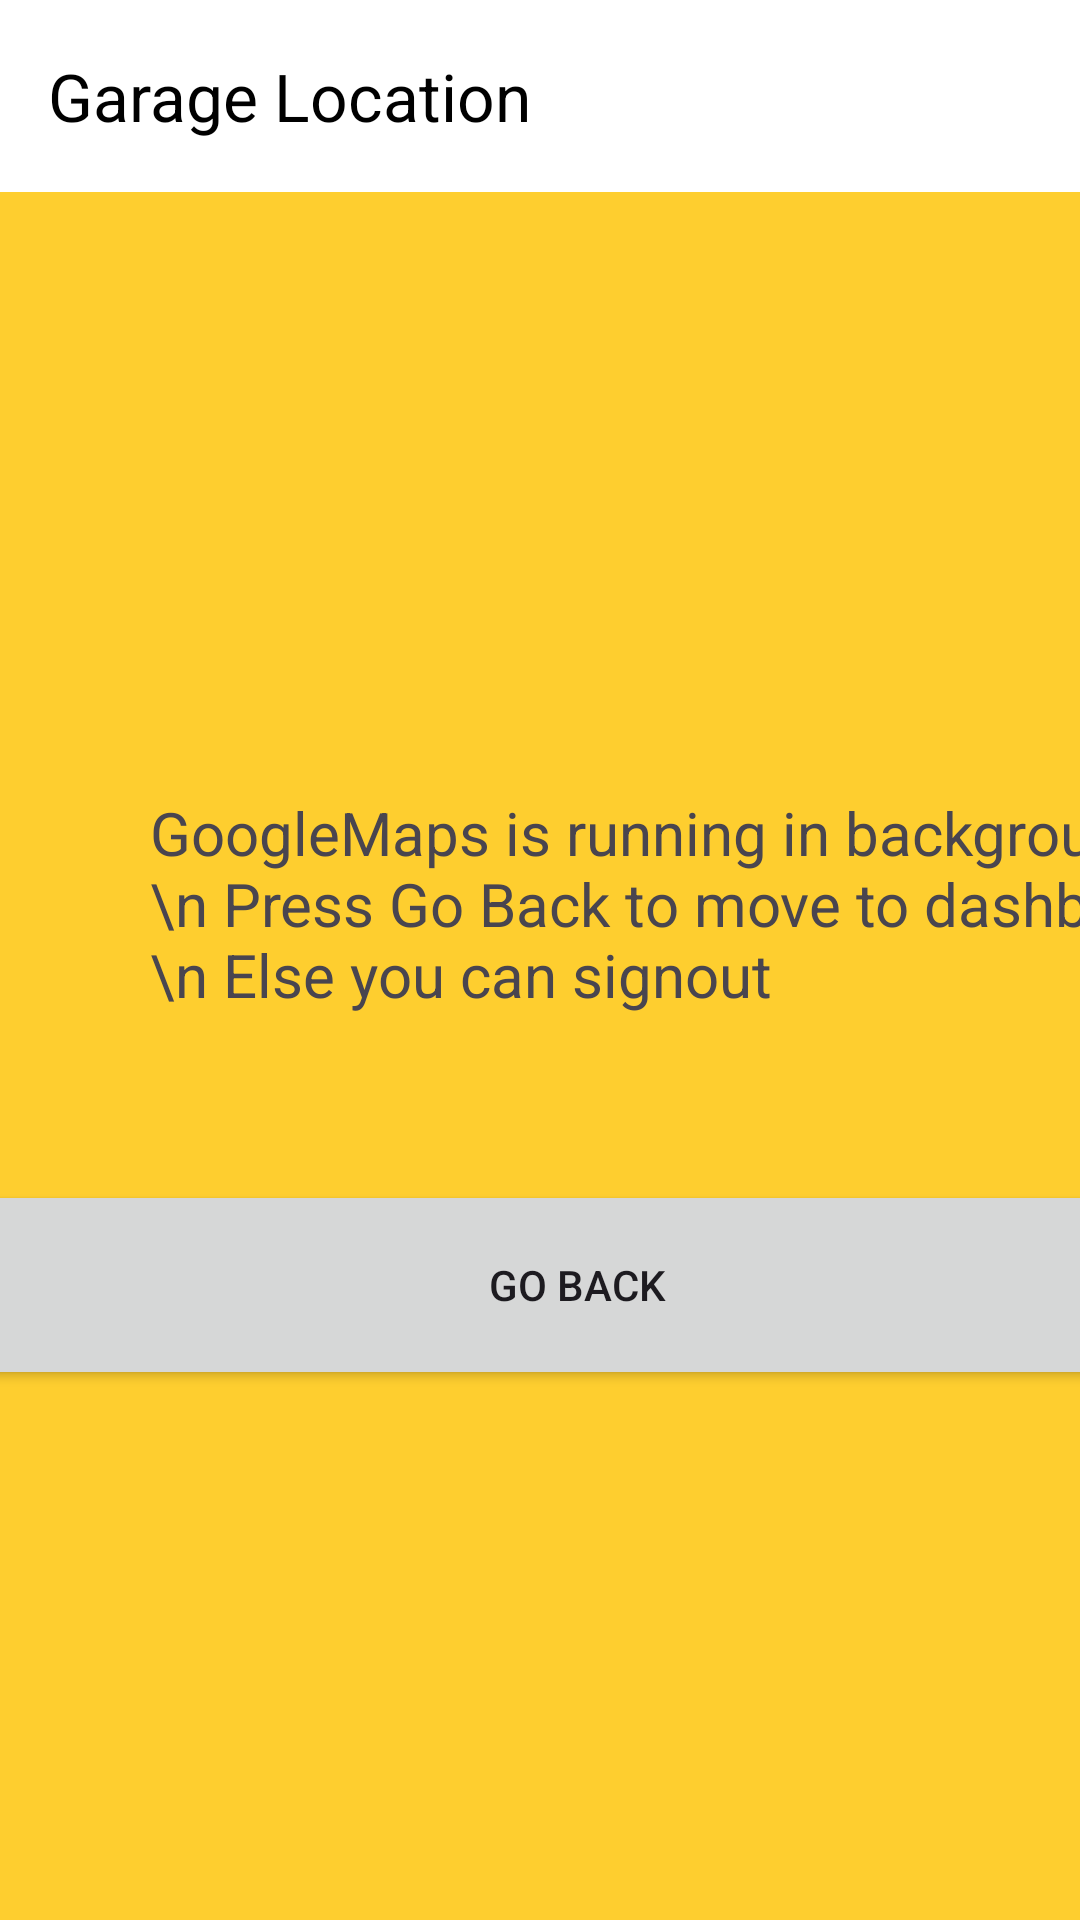

Write the Android layout XML for this screen, with the resource values it uses.
<!-- AndroidManifest.xml: application theme Theme.DriveCare -->
<!-- res/layout/activity_garage_finder.xml -->
<?xml version="1.0" encoding="utf-8"?>
<ScrollView xmlns:android="http://schemas.android.com/apk/res/android"
    xmlns:app="http://schemas.android.com/apk/res-auto"
    xmlns:tools="http://schemas.android.com/tools"
    android:layout_width="match_parent"
    android:layout_height="match_parent"
    tools:context=".MainActivity"
    android:background="#fece2f">
    <androidx.constraintlayout.widget.ConstraintLayout
        android:layout_width="match_parent"
        android:layout_height="match_parent">

        <androidx.appcompat.widget.Toolbar
            android:id="@+id/toolbar"
            android:layout_width="match_parent"
            android:layout_height="match_parent"
            app:title="Garage Location"
            app:titleTextColor="#000"
            android:background="#fff"
            android:minHeight="?attr/actionBarSize"
            app:theme="?attr/actionBarTheme"/>
        <TextView
            android:id="@+id/textView"
            android:layout_width="0dp"
            android:layout_height="wrap_content"
            android:layout_marginStart="50dp"
            android:layout_marginLeft="50dp"
            android:layout_marginTop="200dp"
            android:text="GoogleMaps is running in background \n Press Go Back to move to dashboard \n
Else you can signout"
            android:textSize="20sp"
            app:layout_constraintStart_toStartOf="parent"
            app:layout_constraintTop_toBottomOf="@+id/toolbar" />

        <Button
            android:id="@+id/garage"
            android:layout_width="400dp"
            android:layout_height="70dp"
            android:layout_marginStart="24dp"
            android:layout_marginTop="55dp"
            android:text="Go Back"
            android:textColorLink="#171619"
            app:layout_constraintEnd_toEndOf="parent"
            app:layout_constraintStart_toStartOf="parent"
            app:layout_constraintTop_toBottomOf="@+id/textView"
            tools:ignore="MissingConstraints" />

    </androidx.constraintlayout.widget.ConstraintLayout>
</ScrollView>
<!-- resources referenced by this layout -->
<resources>
  <style name="Theme.DriveCare" parent="Base.Theme.DriveCare" />
  <style name="Base.Theme.DriveCare" parent="Theme.Material3.DayNight.NoActionBar">
          
          
      </style>
</resources>
